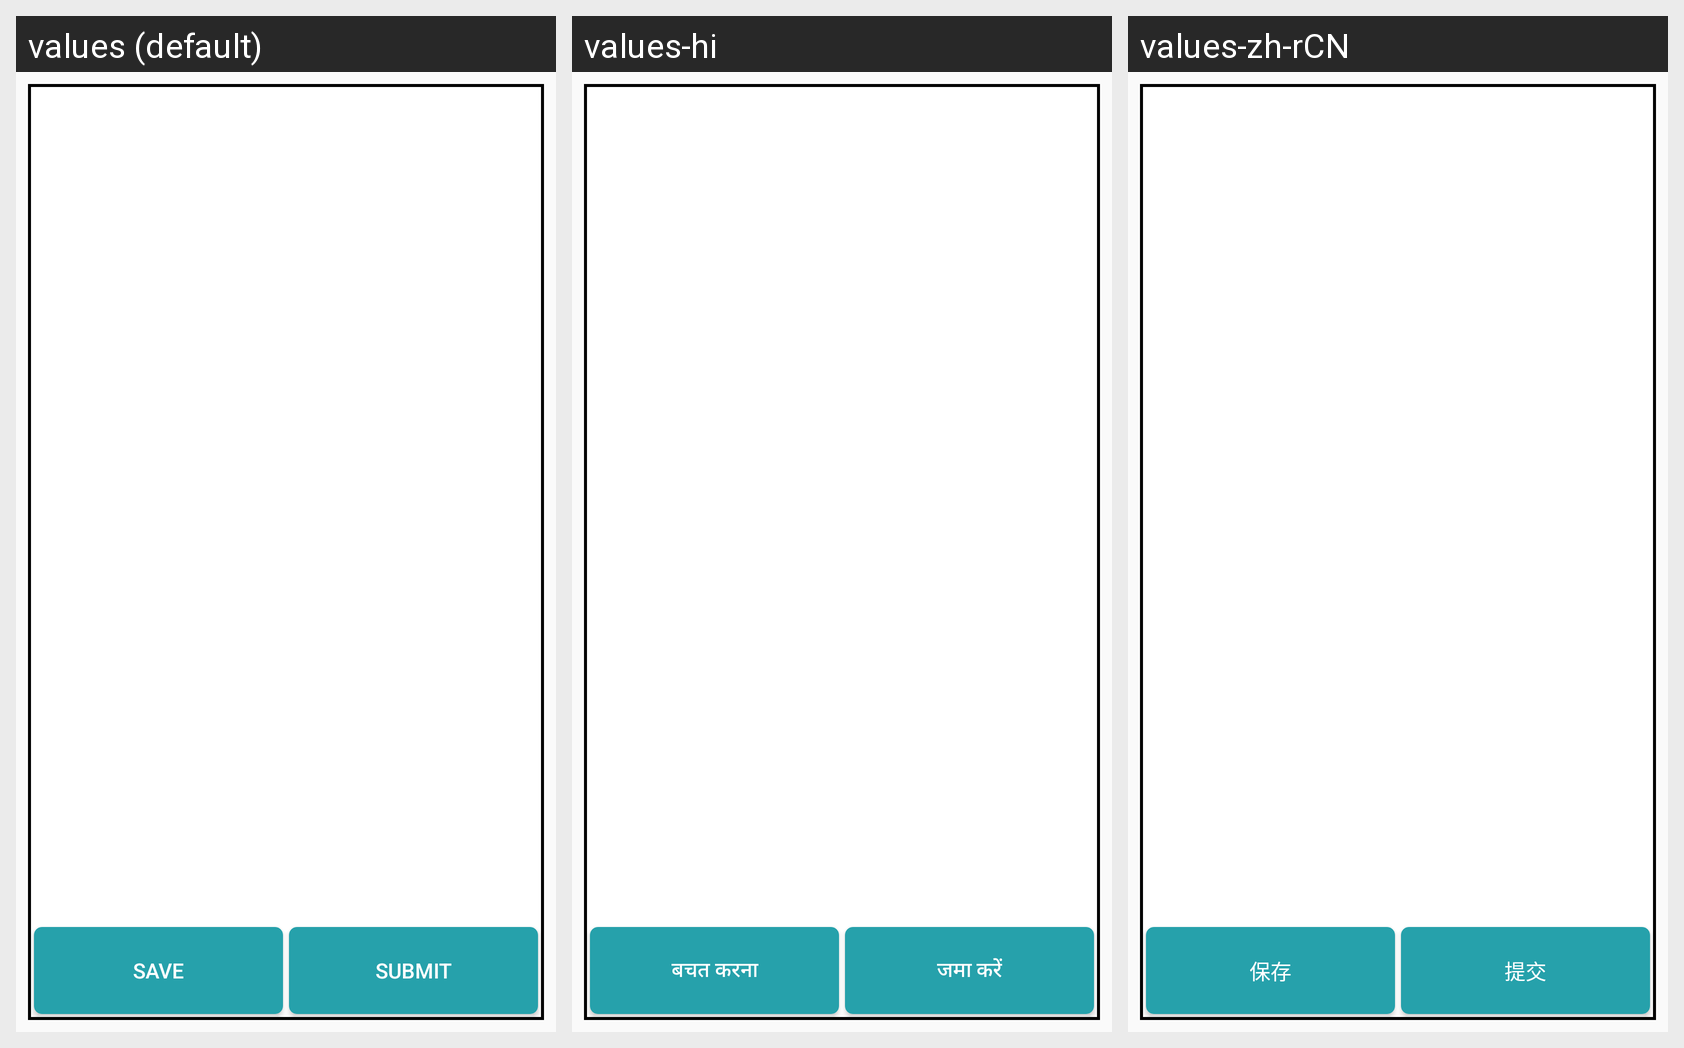

This grid shows one Android layout under several languages. Give, for every string resource on the screen, its name, the default text and each shown locale's text.
Android screen res/layout/activity_incident_report_question.xml rendered under 3 locales, left to right: values (default), values-hi, values-zh-rCN. Device: Nexus 5 (rendered at 1080×1920; each locale shown at half size, 540×960, under a caption strip naming it); theme AppTheme.
Strings drawn on this screen, with the default value and each locale's value (text and hints the layout hard-codes, and strings that could not be matched under every locale, appear in the picture but are not listed):

button_save
  values: SAVE
  values-hi: बचत करना
  values-zh-rCN: 保存

button_submit
  values: SUBMIT
  values-hi: जमा करें
  values-zh-rCN: 提交
